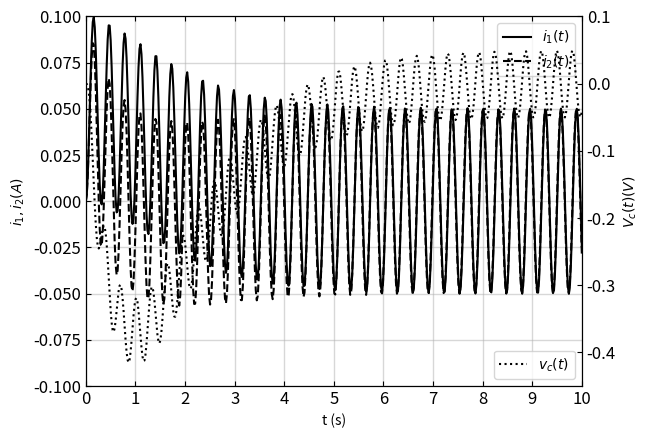

Write the Python code that produced this figure.
from scipy.integrate import odeint
from math import sin
import numpy as np
from matplotlib import pyplot as plt

def odeSystem(X, t, *args):
    """
    this is the odeSystem callback I'm using for odeint().  The *args contains a callback for the input voltage.
    :param X: the current values of the state variables
    :param t: the current time from odeint
    :param args: fn(t), L, R, C
    :return: list of derivatives of state variables
    """
    #unpack X into convenient variables
    fn, L,R,C=args
    #assign friendly variable names
    i1=X[0]
    i2=X[1]
    #calculate the current input voltage
    vt=fn(t)
    #calculate derivatives for the state variables
    i1dot=(vt-(i1-i2)*R)/L
    # i1dot=(-vt+(i1-i2)*R)/L
    i2dot=i1dot-i2/(R*C)
    return [i1dot, i2dot]

def main():
    """
    For solving problem 1 on exam.  Note:  I'm passing a callback through odeint to model in input voltage
    :return:
    """
    vin=lambda t:  20*sin(20*t)  # a callback to be passed as an argument to odeSystem
    L=20; R=10; C=0.05
    myargs=(vin, L, R, C)  # callback, L, R, C
    x0=[0,0]  # initial conditions I[0]=0, I[1]=0
    tList=np.linspace(0,10,500)  # time vector
    I=odeint(odeSystem,x0,tList,myargs)  #solve using odeint

    #the plotting part
    plt.plot(tList,I[:,0], linestyle='solid', color='k', label=r'$i_1(t)$')
    plt.plot(tList,I[:,1], linestyle='dashed', color='k', label=r'$i_2(t)$')
    ax=plt.gca()
    ax.set_xlim(0,10)
    ax.set_ylim(-0.1,0.1)
    ax.tick_params(axis='both', which='both', direction='in', top=True, right=True, labelsize=12)  # format tick marks
    ax.tick_params(axis='both', grid_linewidth=1, grid_linestyle='solid', grid_alpha=0.5)
    ax.tick_params(axis='both', which='minor')
    ax.set_xticks([x for x in range(11)])
    ax.grid(True)
    ax.set_xlabel('t (s)')
    ax.set_ylabel(r'$i_1, i_2 (A)$')
    ax1=ax.twinx()
    ax1.plot(tList,R*(I[:,1]-I[:,0]), linestyle='dotted', color='k', label=r'$v_c(t)$')
    ax1.set_ylim(-0.45,0.1)
    ax1.tick_params(axis='y', which='both', direction='in', top=True, right=True, labelsize=12)  # format tick marks
    ax.legend()
    ax1.legend(loc='lower right')
    ax1.set_ylabel(r'$V_c(t) (V)$')
    plt.show()
    pass

main()